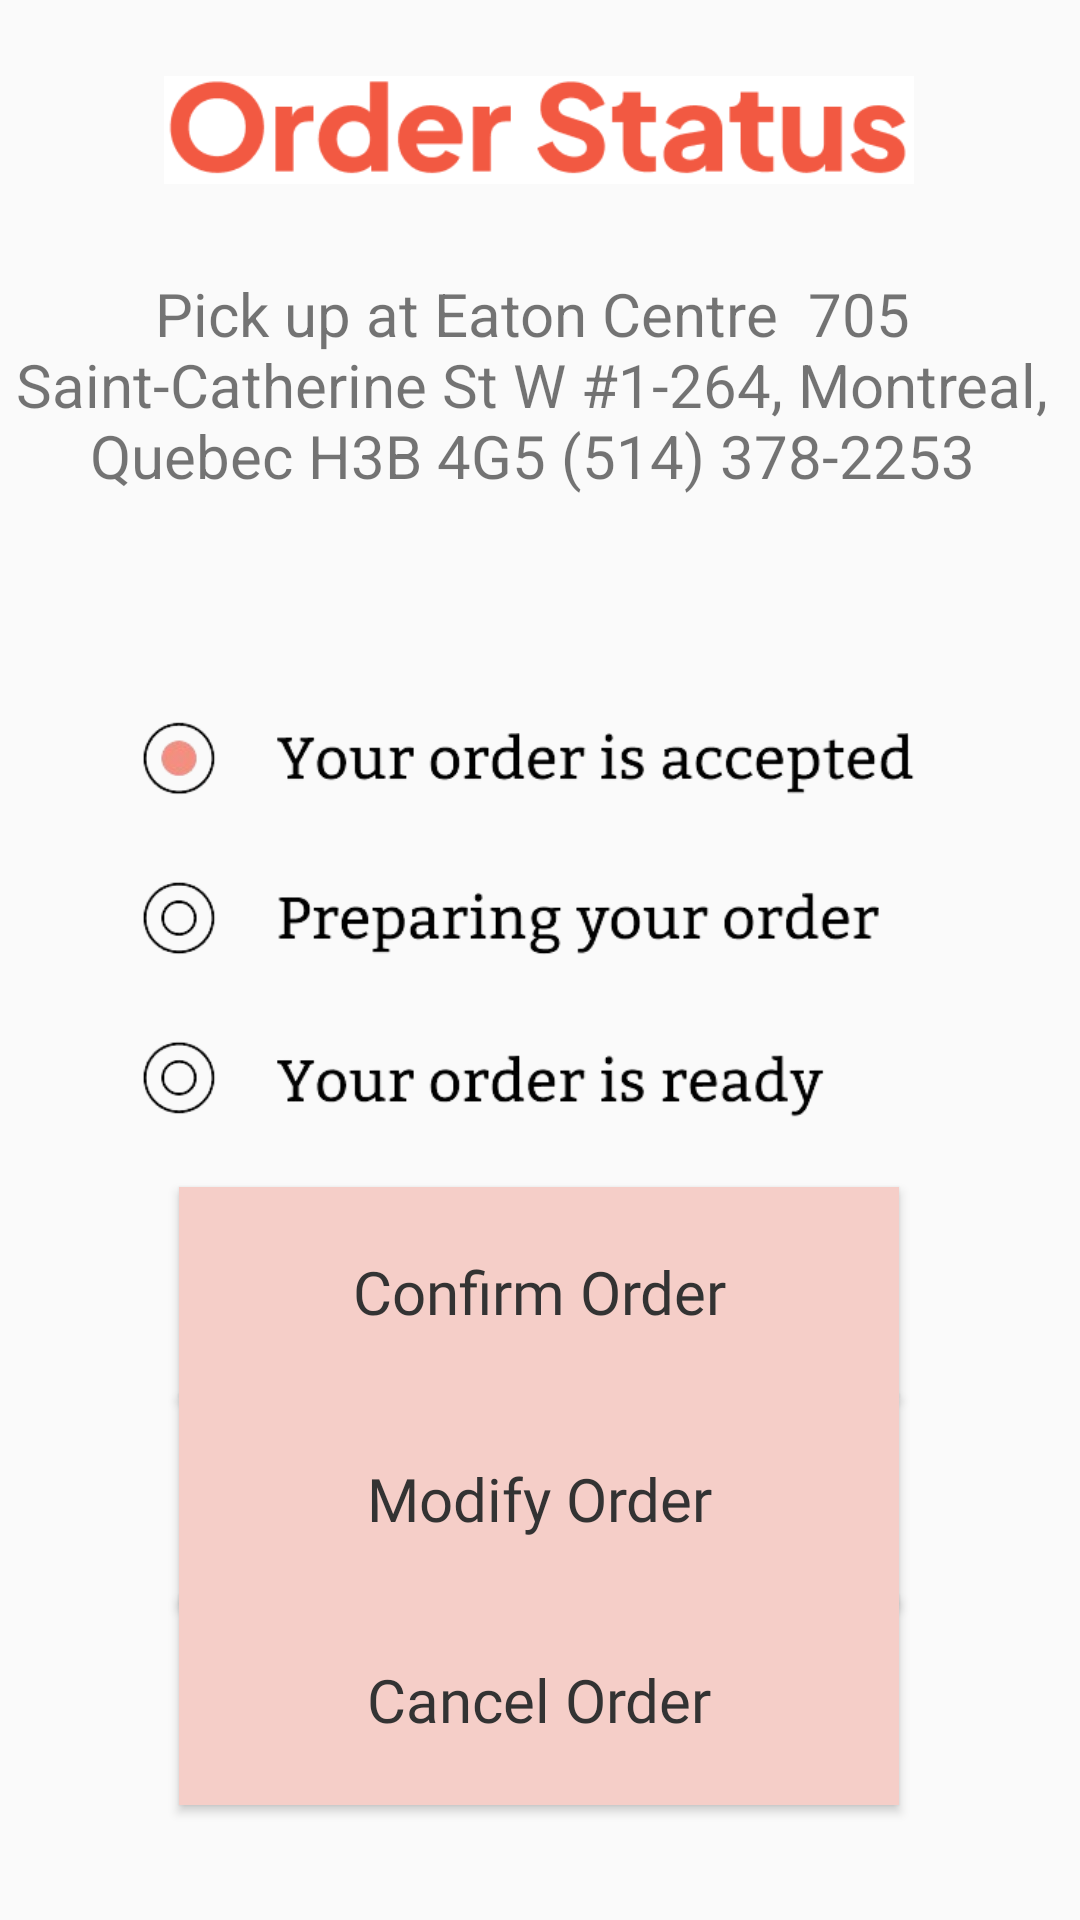

Here is an Android app screen rendered from its layout file. Give the layout XML and the strings, colors and styles it references.
<!-- AndroidManifest.xml: application theme Theme.SouffleTeamPrototype -->
<!-- res/layout/activity_order_status.xml -->
<?xml version="1.0" encoding="utf-8"?>
<androidx.constraintlayout.widget.ConstraintLayout xmlns:android="http://schemas.android.com/apk/res/android"
    xmlns:app="http://schemas.android.com/apk/res-auto"
    xmlns:tools="http://schemas.android.com/tools"
    android:id="@+id/main"
    android:layout_width="match_parent"
    android:layout_height="match_parent"
    tools:context=".OrderStatus">


    <Button
        android:id="@+id/btnConfirmOrder"
        android:layout_width="240dp"
        android:layout_height="70dp"
        android:layout_alignParentTop="true"
        android:layout_centerHorizontal="true"
        android:fontFamily="@font/inter_bold"
        android:text="Confirm Order"
        android:textAppearance="@style/TextAppearance.AppCompat.Body1"
        android:textSize="20sp"
        app:layout_constraintBottom_toBottomOf="parent"
        app:layout_constraintEnd_toEndOf="parent"
        app:layout_constraintHorizontal_bias="0.496"
        app:layout_constraintStart_toStartOf="parent"
        app:layout_constraintTop_toTopOf="parent"
        app:layout_constraintVertical_bias="0.694" />

    <Button
        android:id="@+id/btnModifyOrder"
        android:layout_width="240dp"
        android:layout_height="70dp"
        android:layout_below="@id/btnConfirmOrder"
        android:layout_centerHorizontal="true"
        android:fontFamily="@font/inter_bold"
        android:text="Modify Order"
        android:textAppearance="@style/TextAppearance.AppCompat.Body1"
        android:textSize="20sp"
        app:layout_constraintBottom_toBottomOf="parent"
        app:layout_constraintEnd_toEndOf="parent"
        app:layout_constraintHorizontal_bias="0.496"
        app:layout_constraintStart_toStartOf="parent"
        app:layout_constraintTop_toTopOf="parent"
        app:layout_constraintVertical_bias="0.815" />

    <TextView
        android:id="@+id/txtPickUpInfo"
        android:layout_width="385dp"
        android:layout_height="88dp"
        android:text="Pick up at Eaton Centre  705 Saint-Catherine St W #1-264, Montreal, Quebec H3B 4G5 (514) 378-2253"
        android:textAlignment="center"
        android:textSize="20sp"
        app:layout_constraintBottom_toBottomOf="parent"
        app:layout_constraintEnd_toEndOf="parent"
        app:layout_constraintHorizontal_bias="0.615"
        app:layout_constraintStart_toStartOf="parent"
        app:layout_constraintTop_toTopOf="parent"
        app:layout_constraintVertical_bias="0.165" />

    <ImageView
        android:id="@+id/imageView5"
        android:layout_width="250dp"
        android:layout_height="60dp"
        app:layout_constraintBottom_toBottomOf="parent"
        app:layout_constraintEnd_toEndOf="parent"
        app:layout_constraintHorizontal_bias="0.496"
        app:layout_constraintStart_toStartOf="parent"
        app:layout_constraintTop_toTopOf="parent"
        app:layout_constraintVertical_bias="0.023"
        app:srcCompat="@drawable/orderstatus" />

    <ImageView
        android:id="@+id/imageView6"
        android:layout_width="287dp"
        android:layout_height="233dp"
        app:layout_constraintBottom_toBottomOf="parent"
        app:layout_constraintEnd_toEndOf="parent"
        app:layout_constraintStart_toStartOf="parent"
        app:layout_constraintTop_toTopOf="parent"
        app:layout_constraintVertical_bias="0.467"
        app:srcCompat="@drawable/orderradbtn_removebg_preview" />

    <Button
        android:id="@+id/btnCancelOrder"
        android:layout_width="240dp"
        android:layout_height="70dp"
        android:backgroundTintMode="add"
        android:fontFamily="@font/inter_bold"
        android:text="Cancel Order"
        android:textAppearance="@style/TextAppearance.AppCompat.Body1"
        android:textSize="20sp"
        app:layout_constraintBottom_toBottomOf="parent"
        app:layout_constraintEnd_toEndOf="parent"
        app:layout_constraintHorizontal_bias="0.496"
        app:layout_constraintStart_toStartOf="parent"
        app:layout_constraintTop_toTopOf="parent"
        app:layout_constraintVertical_bias="0.933" />

</androidx.constraintlayout.widget.ConstraintLayout>
<!-- resources referenced by this layout -->
<resources>
  <!-- drawable orderradbtn_removebg_preview: png bitmap (drawable, 52683 bytes) -->
  <!-- drawable orderstatus: png bitmap (drawable, 7334 bytes) -->
  <style name="Theme.SouffleTeamPrototype" parent="Base.Theme.SouffleTeamPrototype" />
  <style name="Base.Theme.SouffleTeamPrototype" parent="Theme.AppCompat.DayNight.NoActionBar">
          
          <item name="buttonStyle">@style/RoundedButton</item>
          
      </style>
  <style name="RoundedButton" parent="Widget.AppCompat.Button">
          <item name="android:background">@color/Peach</item> 
          <item name="android:textColor">#333</item>
      </style>
  <color name="Peach">#F5CEC8</color>
</resources>
